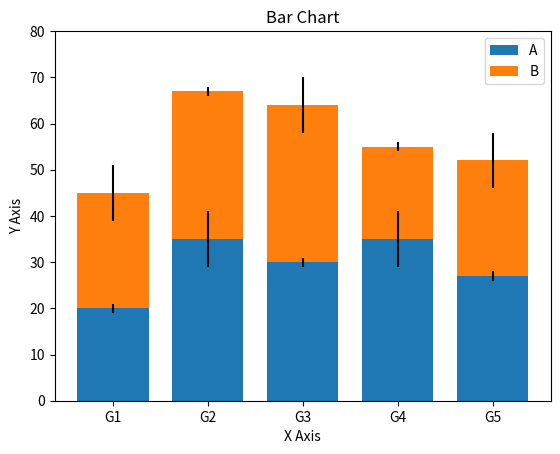

Recreate this plot in Python.
import numpy as np
import matplotlib.pyplot as plt


N = 5
As = (20, 35, 30, 35, 27)
Bs = (25, 32, 34, 20, 25)
errorBarsA = (1, 6, 1, 6, 1)
errorBarsB = (6, 1, 6, 1, 6)
X = [0, 1, 2, 3, 4]
barWidth = 0.75

# matplotlib.pyplot.bar(x, height, width=0.8, bottom=None, *, align='center', data=None, **kwargs)[source]

p1 = plt.bar(X, As, barWidth, yerr=errorBarsA)                 # returns all the artists
p2 = plt.bar(X, Bs, barWidth, bottom=As, yerr=errorBarsB)

plt.xlabel('X Axis')
plt.ylabel('Y Axis')
plt.title('Bar Chart')
plt.xticks(X, ('G1', 'G2', 'G3', 'G4', 'G5'))
plt.yticks([0,10,20,30,40,50,60,70,80])
plt.legend((p1[0], p2[0]), ('A', 'B'))
plt.show()